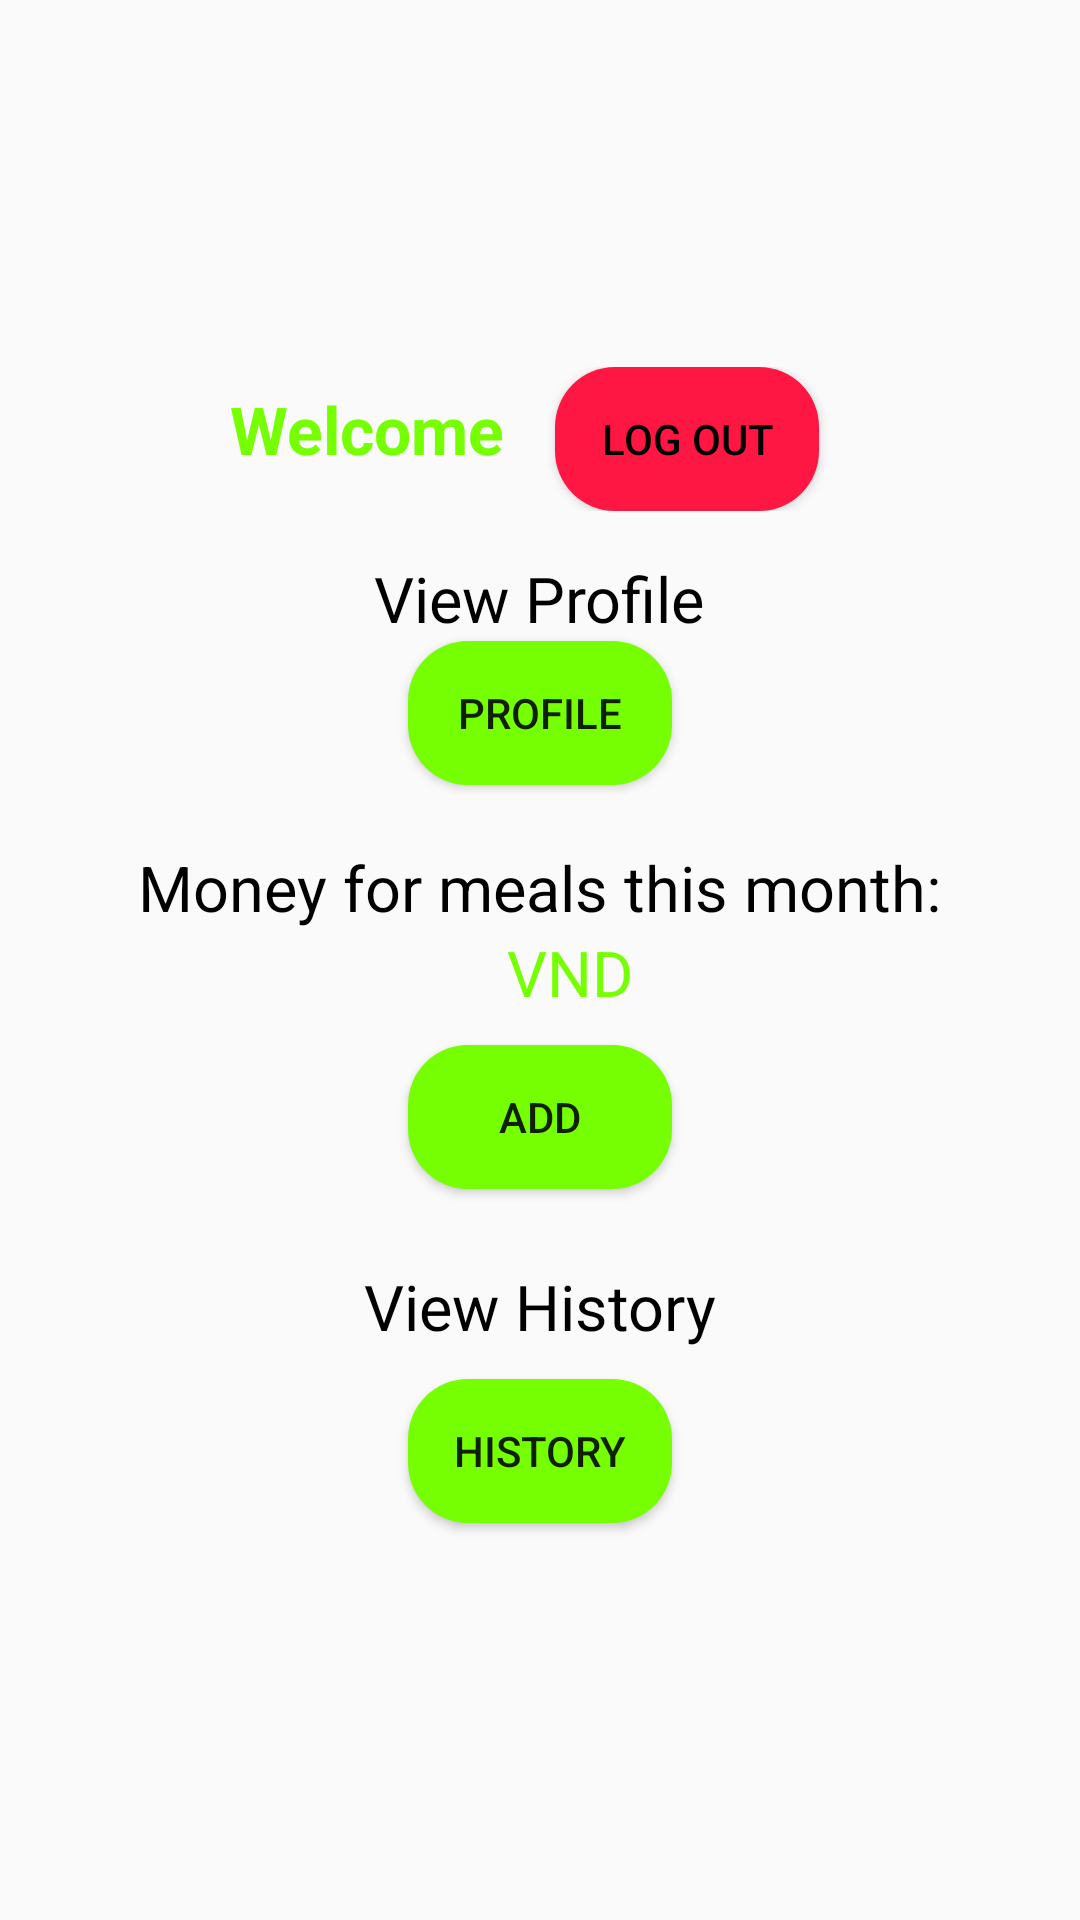

This screen was rendered from an Android layout file. Write that file and the resources it references.
<!-- AndroidManifest.xml: application theme AppTheme -->
<!-- res/layout/activity_user_screen.xml -->
<?xml version="1.0" encoding="utf-8"?>
<LinearLayout xmlns:android="http://schemas.android.com/apk/res/android"
    xmlns:tools="http://schemas.android.com/tools"
    android:layout_width="match_parent"
    android:layout_height="match_parent"
    android:background="@drawable/unnamed"
    android:gravity="center"
    android:orientation="vertical"
    tools:context=".user_screen.UserScreen">

    <LinearLayout
        android:layout_width="wrap_content"
        android:layout_height="wrap_content"
        android:orientation="horizontal">

        <TextView
            android:layout_width="wrap_content"
            android:layout_height="wrap_content"
            android:layout_marginRight="@dimen/margin_text_welcome"
            android:text="@string/text_welcome"
            android:textColor="@color/colorGreen"
            android:textSize="@dimen/text_size_welcome"
            android:textStyle="bold"
            tools:ignore="SpUsage" />

        <TextView
            android:id="@+id/textWelcome"
            android:layout_width="wrap_content"
            android:layout_height="wrap_content"
            android:text=""
            android:textColor="@color/colorGreen"
            android:textSize="@dimen/text_size_welcome"
            android:textStyle="bold"
            tools:ignore="SpUsage" />

        <Button
            android:id="@+id/buttonLogOut"
            android:layout_width="wrap_content"
            android:layout_height="wrap_content"
            android:layout_marginHorizontal="@dimen/margin_horizontal_logout_button"
            android:background="@drawable/button_red"
            android:text="@string/text_logout"
            android:textColor="@color/colorBlack" />

    </LinearLayout>

    <TextView
        android:layout_width="wrap_content"
        android:layout_height="wrap_content"
        android:layout_marginTop="@dimen/margin_top_text_view_profile"
        android:text="@string/text_view_profile"
        android:textColor="@color/colorBlack"
        android:textSize="@dimen/text_size_user_screen"
        tools:ignore="SpUsage" />

    <Button
        android:id="@+id/buttonProfile"
        android:layout_width="wrap_content"
        android:layout_height="wrap_content"
        android:layout_marginBottom="@dimen/margin_bottom_profile_button"
        android:background="@drawable/button"
        android:text="@string/text_profile" />


    <TextView
        android:layout_width="wrap_content"
        android:layout_height="wrap_content"
        android:text="@string/text_money_this_month"
        android:textColor="@color/colorBlack"
        android:textSize="@dimen/text_size_user_screen"
        tools:ignore="SpUsage" />

    <LinearLayout
        android:layout_width="wrap_content"
        android:layout_height="wrap_content"
        android:orientation="horizontal">

        <TextView
            android:id="@+id/textMoney"
            android:layout_width="wrap_content"
            android:layout_height="wrap_content"
            android:layout_marginHorizontal="@dimen/margin_text_money"
            android:text=""
            android:textColor="@color/colorGreen"
            android:textSize="@dimen/text_size_user_screen"
            tools:ignore="SpUsage" />

        <TextView
            android:layout_width="wrap_content"
            android:layout_height="wrap_content"
            android:text="@string/text_vnd"
            android:textColor="@color/colorGreen"
            android:textSize="@dimen/text_size_user_screen"
            tools:ignore="SpUsage" />
    </LinearLayout>

    <Button
        android:id="@+id/buttonAdd"
        android:layout_width="wrap_content"
        android:layout_height="wrap_content"
        android:layout_margin="@dimen/margin_button_add"
        android:background="@drawable/button"
        android:text="@string/text_add"
        tools:ignore="ButtonStyle" />

    <TextView
        android:layout_width="wrap_content"
        android:layout_height="wrap_content"
        android:layout_marginTop="@dimen/margin_top_text_view_profile"
        android:text="@string/text_view_history"
        android:textColor="@color/colorBlack"
        android:textSize="@dimen/text_size_user_screen"
        tools:ignore="SpUsage" />
    <Button
        android:id="@+id/buttonHistory"
        android:layout_width="wrap_content"
        android:layout_height="wrap_content"
        android:layout_margin="@dimen/margin_button_add"
        android:background="@drawable/button"
        android:text="@string/text_history" />


</LinearLayout>
<!-- resources referenced by this layout -->
<resources>
  <color name="colorBlack">#000000</color>
  <color name="colorGreen">#76ff03</color>
  <dimen name="margin_bottom_profile_button">20dp</dimen>
  <dimen name="margin_button_add">10dp</dimen>
  <dimen name="margin_horizontal_logout_button">10dp</dimen>
  <dimen name="margin_text_money">10dp</dimen>
  <dimen name="margin_text_welcome">7dp</dimen>
  <dimen name="margin_top_text_view_profile">15dp</dimen>
  <dimen name="text_size_user_screen">21dp</dimen>
  <dimen name="text_size_welcome">22dp</dimen>
  <!-- drawable button (drawable) -->
  <?xml version="1.0" encoding="utf-8"?>
  <selector xmlns:android="http://schemas.android.com/apk/res/android">
      <item android:state_pressed="false">
          <shape>
              <solid android:color="#76ff03" />
              <corners android:radius="20dp" />
          </shape>
      </item>
      <item android:state_pressed="true">
          <shape>
              <solid android:color="#ccff90" />
              <corners android:radius="20dp" />
          </shape>
      </item>
  
  </selector>
  <!-- drawable button_red (drawable) -->
  <?xml version="1.0" encoding="utf-8"?>
  <selector xmlns:android="http://schemas.android.com/apk/res/android">
      <item android:state_pressed="false">
          <shape>
              <solid android:color="#ff1744" />
              <corners android:radius="20dp" />
          </shape>
      </item>
      <item android:state_pressed="true">
          <shape>
              <solid android:color="#ccff90" />
              <corners android:radius="20dp" />
          </shape>
      </item>
  
  </selector>
  <string name="text_add">Add</string>
  <string name="text_history">History</string>
  <string name="text_logout">Log Out</string>
  <string name="text_money_this_month">Money for meals this month:</string>
  <string name="text_profile">Profile</string>
  <string name="text_view_history">View History</string>
  <string name="text_view_profile">View Profile</string>
  <string name="text_vnd">VND</string>
  <string name="text_welcome">Welcome</string>
  <style name="AppTheme" parent="Theme.AppCompat.Light.DarkActionBar">
          
          <item name="colorPrimary">@color/colorPrimary</item>
          <item name="colorPrimaryDark">@color/colorPrimaryDark</item>
          <item name="colorAccent">@color/colorAccent</item>
  
  
      </style>
  <color name="colorPrimary">#6200EE</color>
  <color name="colorPrimaryDark">#3700B3</color>
  <color name="colorAccent">#03DAC5</color>
</resources>
